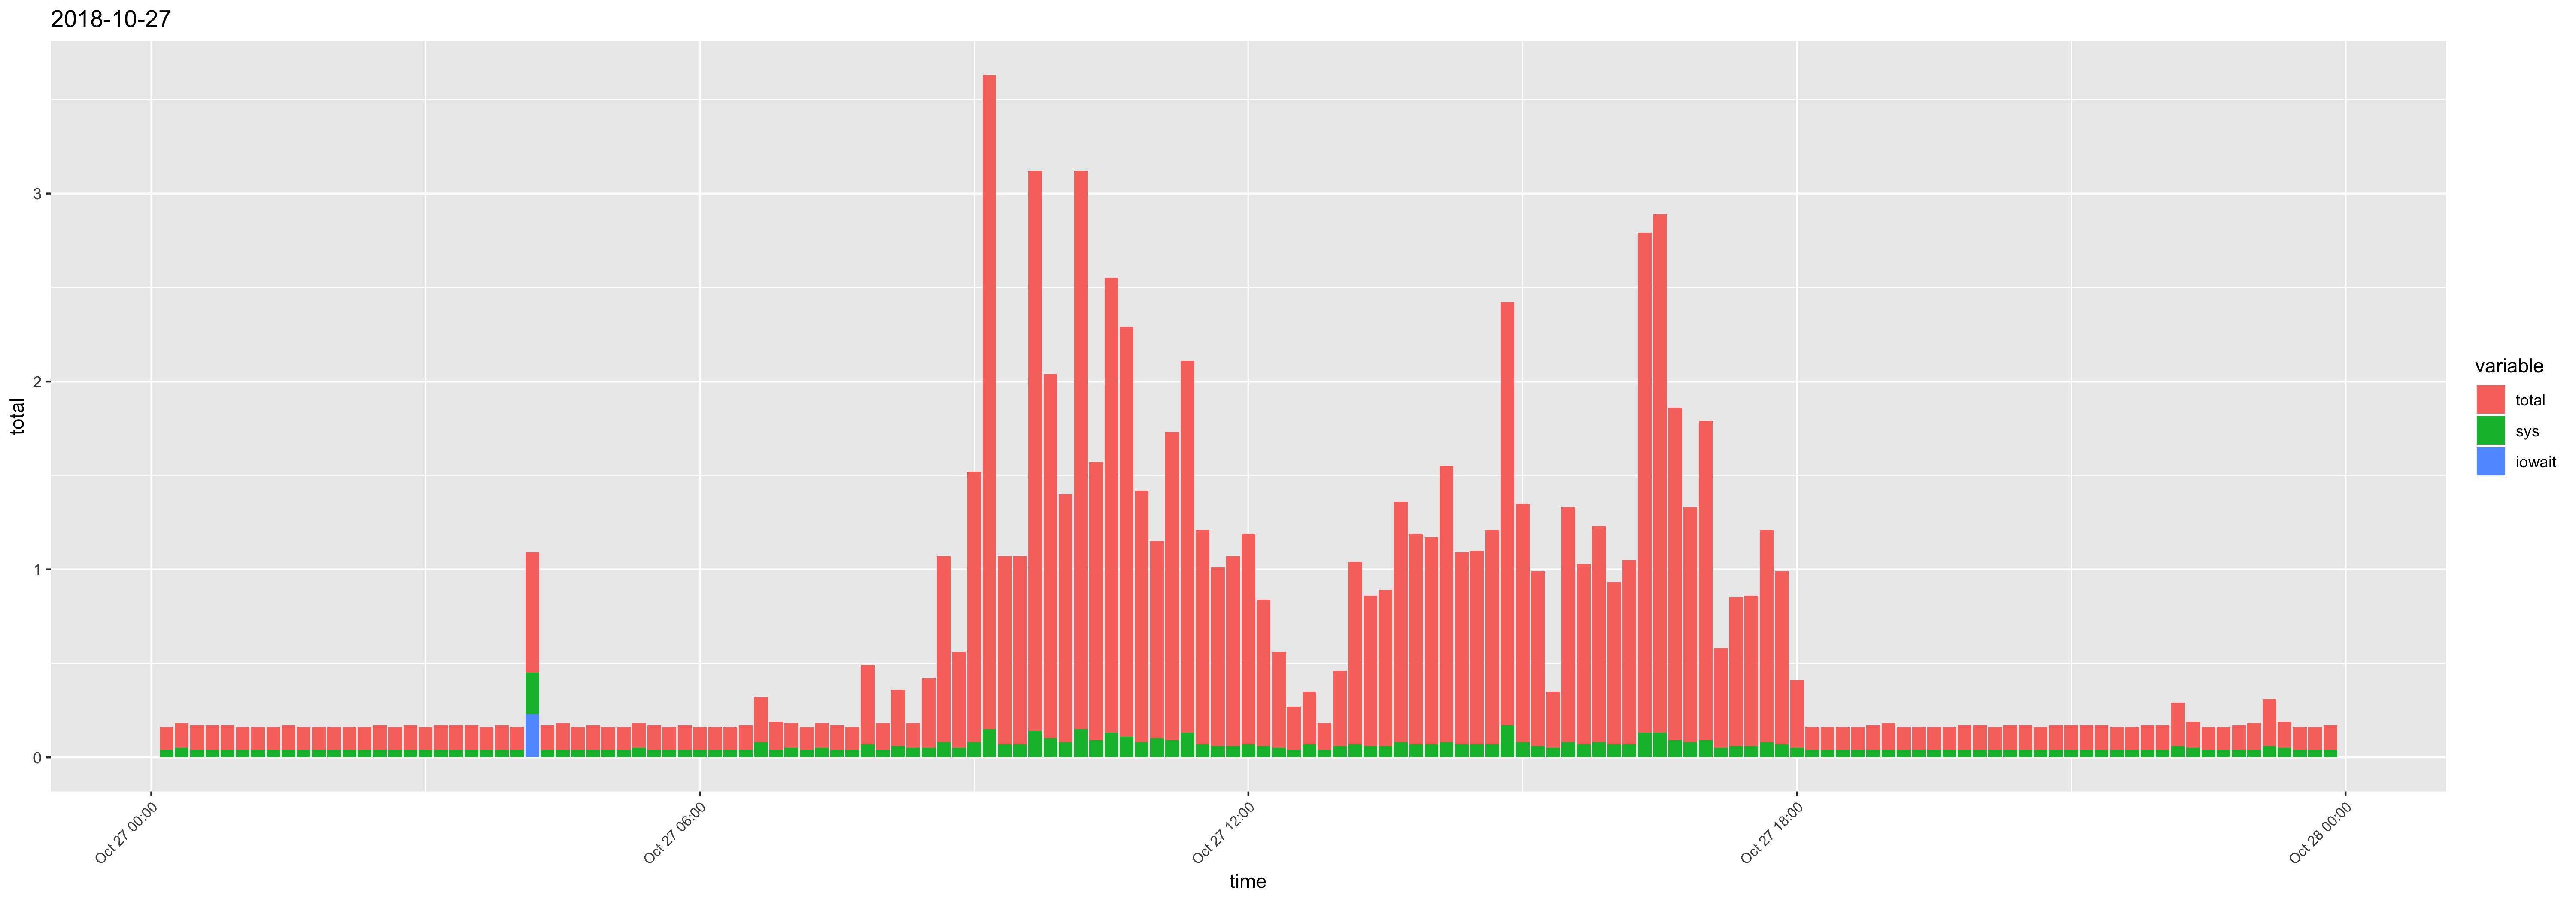

Values plotted in this chart, from the file beside it:
time, usr, sys, iowait, timestamp, total
00:10:01, 0.08, 0.04, 0, 2018-10-27 00:10:01, 0.12
00:20:01, 0.08, 0.05, 0, 2018-10-27 00:20:01, 0.13
00:30:01, 0.09, 0.04, 0, 2018-10-27 00:30:01, 0.13
00:40:01, 0.09, 0.04, 0, 2018-10-27 00:40:01, 0.13
00:50:01, 0.09, 0.04, 0, 2018-10-27 00:50:01, 0.13
01:00:01, 0.08, 0.04, 0, 2018-10-27 01:00:01, 0.12
01:10:01, 0.08, 0.04, 0, 2018-10-27 01:10:01, 0.12
01:20:01, 0.08, 0.04, 0, 2018-10-27 01:20:01, 0.12
01:30:01, 0.09, 0.04, 0, 2018-10-27 01:30:01, 0.13
01:40:01, 0.08, 0.04, 0, 2018-10-27 01:40:01, 0.12
01:50:01, 0.08, 0.04, 0, 2018-10-27 01:50:01, 0.12
02:00:01, 0.08, 0.04, 0, 2018-10-27 02:00:01, 0.12
02:10:01, 0.08, 0.04, 0, 2018-10-27 02:10:01, 0.12
02:20:01, 0.08, 0.04, 0, 2018-10-27 02:20:01, 0.12
02:30:01, 0.09, 0.04, 0, 2018-10-27 02:30:01, 0.13
02:40:01, 0.08, 0.04, 0, 2018-10-27 02:40:01, 0.12
02:50:01, 0.09, 0.04, 0, 2018-10-27 02:50:01, 0.13
03:00:01, 0.08, 0.04, 0, 2018-10-27 03:00:01, 0.12
03:10:01, 0.09, 0.04, 0, 2018-10-27 03:10:01, 0.13
03:20:01, 0.09, 0.04, 0, 2018-10-27 03:20:01, 0.13
03:30:01, 0.09, 0.04, 0, 2018-10-27 03:30:01, 0.13
03:40:01, 0.08, 0.04, 0, 2018-10-27 03:40:01, 0.12
03:50:01, 0.09, 0.04, 0, 2018-10-27 03:50:01, 0.13
04:00:01, 0.08, 0.04, 0, 2018-10-27 04:00:01, 0.12
04:10:01, 0.19, 0.22, 0.23, 2018-10-27 04:10:01, 0.64
04:20:01, 0.09, 0.04, 0, 2018-10-27 04:20:01, 0.13
04:30:01, 0.1, 0.04, 0, 2018-10-27 04:30:01, 0.14
04:40:01, 0.08, 0.04, 0, 2018-10-27 04:40:01, 0.12
04:50:01, 0.09, 0.04, 0, 2018-10-27 04:50:01, 0.13
05:00:01, 0.08, 0.04, 0, 2018-10-27 05:00:01, 0.12
05:10:01, 0.08, 0.04, 0, 2018-10-27 05:10:01, 0.12
05:20:01, 0.08, 0.05, 0, 2018-10-27 05:20:01, 0.13
05:30:01, 0.09, 0.04, 0, 2018-10-27 05:30:01, 0.13
05:40:01, 0.08, 0.04, 0, 2018-10-27 05:40:01, 0.12
05:50:01, 0.09, 0.04, 0, 2018-10-27 05:50:01, 0.13
06:00:01, 0.08, 0.04, 0, 2018-10-27 06:00:01, 0.12
06:10:01, 0.08, 0.04, 0, 2018-10-27 06:10:01, 0.12
06:20:01, 0.08, 0.04, 0, 2018-10-27 06:20:01, 0.12
06:30:01, 0.09, 0.04, 0, 2018-10-27 06:30:01, 0.13
06:40:01, 0.16, 0.08, 0, 2018-10-27 06:40:01, 0.24
06:50:01, 0.11, 0.04, 0, 2018-10-27 06:50:01, 0.15
07:00:01, 0.08, 0.05, 0, 2018-10-27 07:00:01, 0.13
07:10:01, 0.08, 0.04, 0, 2018-10-27 07:10:01, 0.12
07:20:01, 0.08, 0.05, 0, 2018-10-27 07:20:01, 0.13
07:30:01, 0.09, 0.04, 0, 2018-10-27 07:30:01, 0.13
07:40:01, 0.08, 0.04, 0, 2018-10-27 07:40:01, 0.12
07:50:01, 0.35, 0.07, 0, 2018-10-27 07:50:01, 0.42
08:00:01, 0.1, 0.04, 0, 2018-10-27 08:00:01, 0.14
08:10:01, 0.24, 0.06, 0, 2018-10-27 08:10:01, 0.3
08:20:01, 0.08, 0.05, 0, 2018-10-27 08:20:01, 0.13
08:30:01, 0.32, 0.05, 0, 2018-10-27 08:30:01, 0.37
08:40:01, 0.91, 0.08, 0, 2018-10-27 08:40:01, 0.99
08:50:01, 0.46, 0.05, 0, 2018-10-27 08:50:01, 0.51
09:00:01, 1.36, 0.08, 0, 2018-10-27 09:00:01, 1.44
09:10:01, 3.33, 0.15, 0, 2018-10-27 09:10:01, 3.48
09:20:01, 0.93, 0.07, 0, 2018-10-27 09:20:01, 1
09:30:01, 0.93, 0.07, 0, 2018-10-27 09:30:01, 1
09:40:01, 2.84, 0.14, 0, 2018-10-27 09:40:01, 2.98
09:50:01, 1.84, 0.1, 0, 2018-10-27 09:50:01, 1.94
10:00:01, 1.24, 0.08, 0, 2018-10-27 10:00:01, 1.32
... 84 more rows
